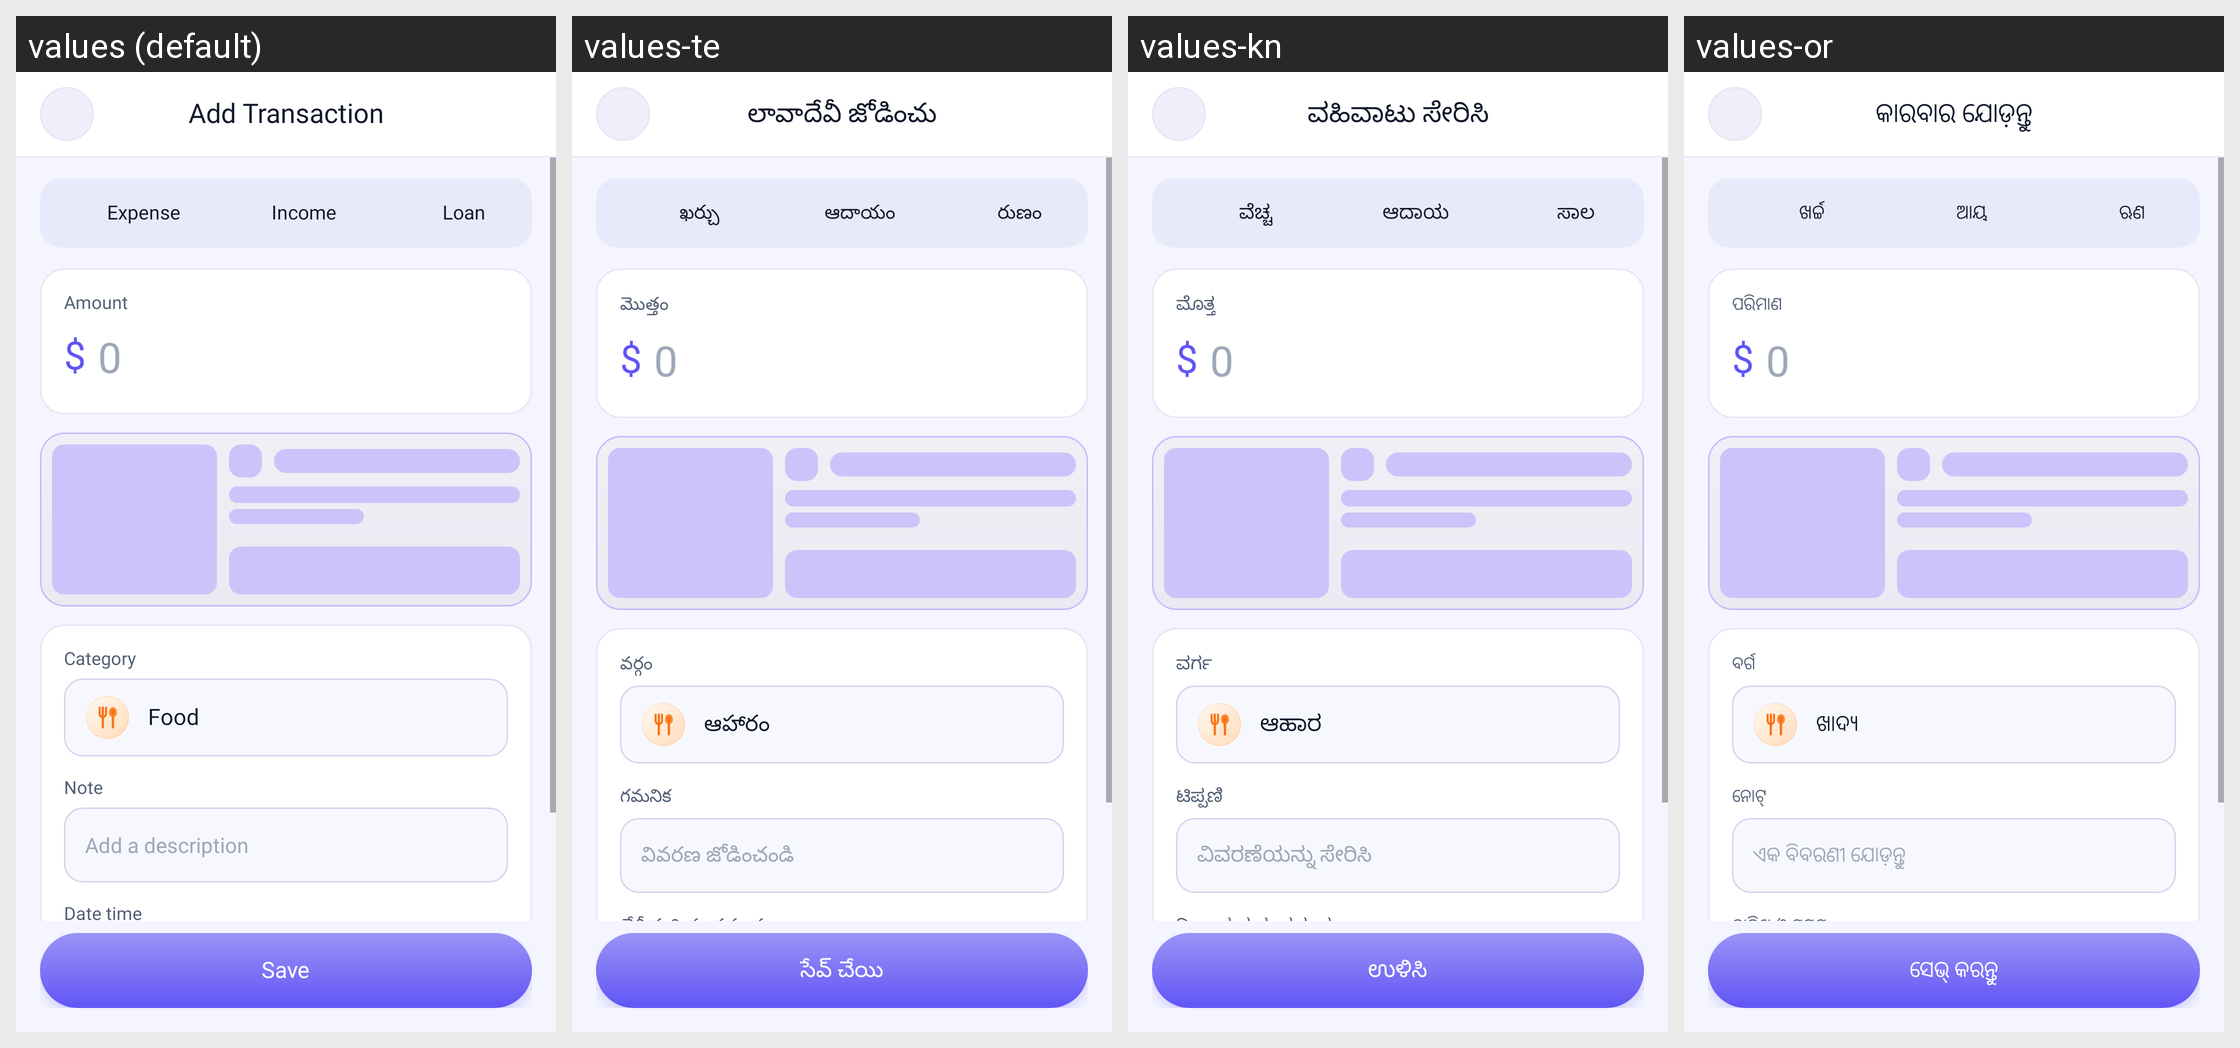

The same Android screen rendered under several of its app's locales, left to right. List the strings drawn on it with the default value and each locale's translation.
Android screen res/layout/add_transaction_activity.xml rendered under 4 locales, left to right: values (default), values-te, values-kn, values-or. Device: Nexus 5 (rendered at 1080×1920; each locale shown at half size, 540×960, under a caption strip naming it); theme Theme.MyApplication.
Other locales in the repository, not shown: values-ar, values-bn, values-de, values-es, values-fr, values-hi, values-in, values-ja, values-kk, values-ko, values-ml, values-mr, values-pl, values-pt, values-ru, values-ta, values-th, values-tl, values-tr, values-uk, values-ur, values-vi.
Strings drawn on this screen, with the default value and each locale's value (text and hints the layout hard-codes, and strings that could not be matched under every locale, appear in the picture but are not listed):

add_transaction
  values: Add Transaction
  values-te: లావాదేవీ జోడించు
  values-kn: ವಹಿವಾಟು ಸೇರಿಸಿ
  values-or: କାରବାର ଯୋଡ଼ନ୍ତୁ

amount
  values: Amount
  values-te: మొత్తం
  values-kn: ಮೊತ್ತ
  values-or: ପରିମାଣ

category
  values: Category
  values-te: వర్గం
  values-kn: ವರ್ಗ
  values-or: ବର୍ଗ

category_food
  values: Food
  values-te: ఆహారం
  values-kn: ಆಹಾರ
  values-or: ଖାଦ୍ୟ

note
  values: Note
  values-te: గమనిక
  values-kn: ಟಿಪ್ಪಣಿ
  values-or: ନୋଟ୍

add_a_description
  values: Add a description
  values-te: వివరణ జోడించండి
  values-kn: ವಿವರಣೆಯನ್ನು ಸೇರಿಸಿ
  values-or: ଏକ ବିବରଣୀ ଯୋଡ଼ନ୍ତୁ

date_time
  values: Date time
  values-te: తేదీ మరియు సమయం
  values-kn: ದಿನಾಂಕ ಮತ್ತು ಸಮಯ
  values-or: ତାରିଖ ଓ ସମୟ

save
  values: Save
  values-te: సేవ్ చేయి
  values-kn: ಉಳಿಸಿ
  values-or: ସେଭ୍ କରନ୍ତୁ

expense
  values: Expense
  values-te: ఖర్చు
  values-kn: ವೆಚ್ಚ
  values-or: ଖର୍ଚ୍ଚ

income
  values: Income
  values-te: ఆదాయం
  values-kn: ಆದಾಯ
  values-or: ଆୟ

loan
  values: Loan
  values-te: రుణం
  values-kn: ಸಾಲ
  values-or: ଋଣ
